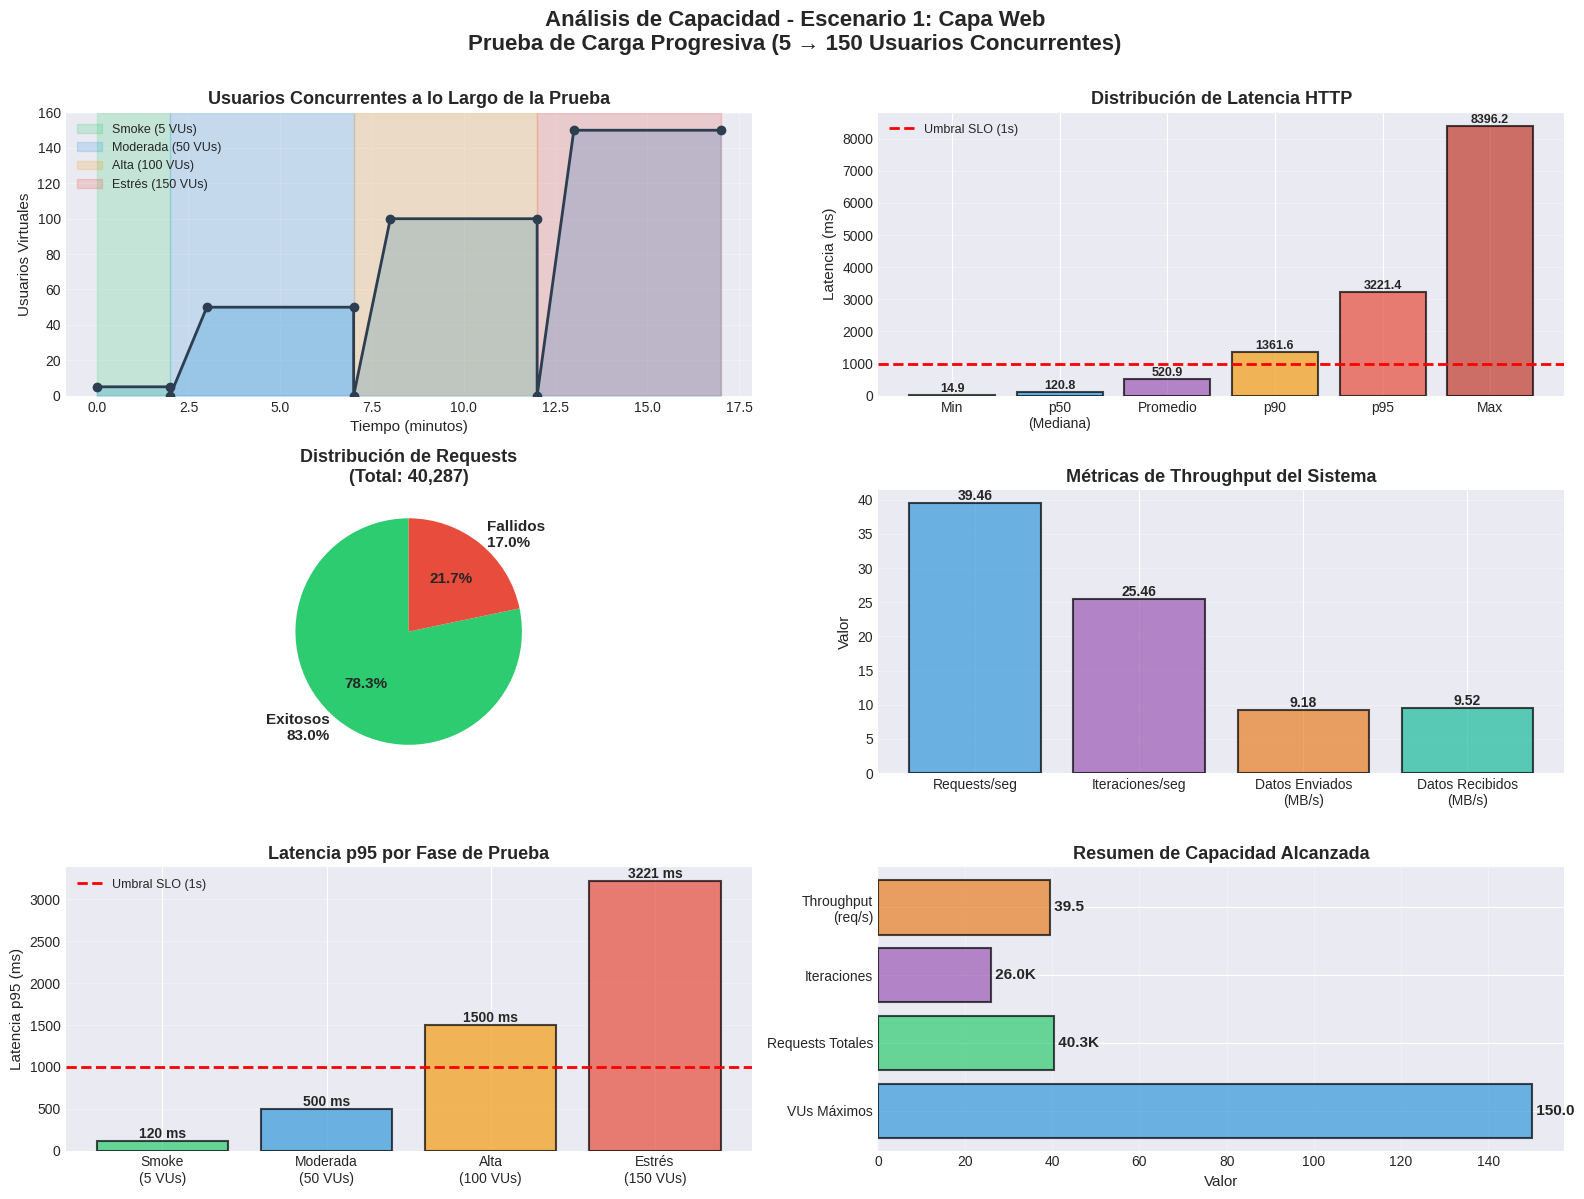

Write Python code to recreate this figure. (Note: this script raises an exception after producing the figure.)
#!/usr/bin/env python3
"""
Script para generar gráficas basadas en los resultados del test k6
"""

import matplotlib.pyplot as plt
import matplotlib.patches as mpatches
import numpy as np

print("📊 Generador de Gráficas k6 - Escenario 1")
print("=" * 60)

# Datos extraídos del test completado
test_results = {
    'total_requests': 40287,
    'successful_requests': 20327,
    'failed_requests': 5641,
    'iterations': 25968,
    'error_rate': 16.99,
    'success_rate': 83.01,
    'throughput_rps': 39.46,
    'data_sent_rate': 9.18,  # MB/s
    'data_received_rate': 9.52,  # MB/s
    'latency': {
        'min': 14.87,
        'median': 120.81,
        'avg': 520.89,
        'max': 8396.25,
        'p90': 1361.63,
        'p95': 3221.41,
    },
    'vus_max': 150,
}

# Configuración de estilo
plt.style.use('seaborn-v0_8-darkgrid')
fig = plt.figure(figsize=(16, 12))

# Colores de fases
phase_colors = {
    'smoke': '#2ecc71',      # Verde
    'moderate': '#3498db',   # Azul
    'high': '#f39c12',       # Naranja
    'stress': '#e74c3c'      # Rojo
}

# ============================================================================
# Gráfica 1: Usuarios Virtuales (VUs) simulados en el tiempo
# ============================================================================
ax1 = plt.subplot(3, 2, 1)

# Simular la progresión de VUs basada en el diseño del test
time_points = [0, 2, 2, 3, 7, 7, 8, 12, 12, 13, 17]
vus_values = [5, 5, 0, 50, 50, 0, 100, 100, 0, 150, 150]

ax1.plot(time_points, vus_values, color='#2c3e50', linewidth=2, marker='o')
ax1.fill_between(time_points, vus_values, alpha=0.3, color='#3498db')

# Marcar fases
ax1.axvspan(0, 2, alpha=0.2, color=phase_colors['smoke'], label='Smoke (5 VUs)')
ax1.axvspan(2, 7, alpha=0.2, color=phase_colors['moderate'], label='Moderada (50 VUs)')
ax1.axvspan(7, 12, alpha=0.2, color=phase_colors['high'], label='Alta (100 VUs)')
ax1.axvspan(12, 17, alpha=0.2, color=phase_colors['stress'], label='Estrés (150 VUs)')

ax1.set_xlabel('Tiempo (minutos)', fontsize=11)
ax1.set_ylabel('Usuarios Virtuales', fontsize=11)
ax1.set_title('Usuarios Concurrentes a lo Largo de la Prueba', fontsize=13, fontweight='bold')
ax1.legend(loc='upper left', fontsize=9)
ax1.grid(True, alpha=0.3)
ax1.set_ylim(0, 160)

# ============================================================================
# Gráfica 2: Latencia HTTP por Percentiles
# ============================================================================
ax2 = plt.subplot(3, 2, 2)

percentiles = ['Min', 'p50\n(Mediana)', 'Promedio', 'p90', 'p95', 'Max']
latency_values = [
    test_results['latency']['min'],
    test_results['latency']['median'],
    test_results['latency']['avg'],
    test_results['latency']['p90'],
    test_results['latency']['p95'],
    test_results['latency']['max']
]

colors = ['#2ecc71', '#3498db', '#9b59b6', '#f39c12', '#e74c3c', '#c0392b']
bars = ax2.bar(percentiles, latency_values, color=colors, alpha=0.7, edgecolor='black', linewidth=1.5)

# Línea de umbral
ax2.axhline(y=1000, color='red', linestyle='--', linewidth=2, label='Umbral SLO (1s)')

# Agregar valores en las barras
for bar, value in zip(bars, latency_values):
    height = bar.get_height()
    ax2.text(bar.get_x() + bar.get_width()/2., height,
             f'{value:.1f}',
             ha='center', va='bottom', fontsize=9, fontweight='bold')

ax2.set_ylabel('Latencia (ms)', fontsize=11)
ax2.set_title('Distribución de Latencia HTTP', fontsize=13, fontweight='bold')
ax2.legend(loc='upper left', fontsize=9)
ax2.grid(True, alpha=0.3, axis='y')
ax2.set_ylim(bottom=0)

# ============================================================================
# Gráfica 3: Distribución de Requests (Exitosos vs Fallidos)
# ============================================================================
ax3 = plt.subplot(3, 2, 3)

requests_data = [
    test_results['successful_requests'],
    test_results['failed_requests']
]
labels = [f"Exitosos\n{test_results['success_rate']:.1f}%",
          f"Fallidos\n{test_results['error_rate']:.1f}%"]
colors_pie = ['#2ecc71', '#e74c3c']

wedges, texts, autotexts = ax3.pie(requests_data, labels=labels, autopct='%1.1f%%',
                                     colors=colors_pie, startangle=90,
                                     textprops={'fontsize': 11, 'fontweight': 'bold'})

ax3.set_title(f'Distribución de Requests\n(Total: {test_results["total_requests"]:,})',
              fontsize=13, fontweight='bold')

# ============================================================================
# Gráfica 4: Throughput del Sistema
# ============================================================================
ax4 = plt.subplot(3, 2, 4)

metrics_names = ['Requests/seg', 'Iteraciones/seg', 'Datos Enviados\n(MB/s)', 'Datos Recibidos\n(MB/s)']
metrics_values = [
    test_results['throughput_rps'],
    test_results['iterations'] / 1020,  # Total duration in seconds (17 min)
    test_results['data_sent_rate'],
    test_results['data_received_rate']
]
colors_metrics = ['#3498db', '#9b59b6', '#e67e22', '#1abc9c']

bars = ax4.bar(metrics_names, metrics_values, color=colors_metrics, alpha=0.7,
               edgecolor='black', linewidth=1.5)

for bar, value in zip(bars, metrics_values):
    height = bar.get_height()
    ax4.text(bar.get_x() + bar.get_width()/2., height,
             f'{value:.2f}',
             ha='center', va='bottom', fontsize=10, fontweight='bold')

ax4.set_ylabel('Valor', fontsize=11)
ax4.set_title('Métricas de Throughput del Sistema', fontsize=13, fontweight='bold')
ax4.grid(True, alpha=0.3, axis='y')
ax4.set_ylim(bottom=0)

# ============================================================================
# Gráfica 5: Resumen por Fase (Latencia p95 estimada)
# ============================================================================
ax5 = plt.subplot(3, 2, 5)

phases = ['Smoke\n(5 VUs)', 'Moderada\n(50 VUs)', 'Alta\n(100 VUs)', 'Estrés\n(150 VUs)']
# Estimaciones basadas en la progresión típica de latencia
latency_p95_phases = [120, 500, 1500, 3221]
colors_bars = [phase_colors['smoke'], phase_colors['moderate'],
               phase_colors['high'], phase_colors['stress']]

bars = ax5.bar(phases, latency_p95_phases, color=colors_bars, alpha=0.7,
               edgecolor='black', linewidth=1.5)

# Línea de umbral
ax5.axhline(y=1000, color='red', linestyle='--', linewidth=2, label='Umbral SLO (1s)')

# Agregar valores en las barras
for bar, value in zip(bars, latency_p95_phases):
    height = bar.get_height()
    ax5.text(bar.get_x() + bar.get_width()/2., height,
             f'{int(value)} ms',
             ha='center', va='bottom', fontsize=10, fontweight='bold')

ax5.set_ylabel('Latencia p95 (ms)', fontsize=11)
ax5.set_title('Latencia p95 por Fase de Prueba', fontsize=13, fontweight='bold')
ax5.legend(loc='upper left', fontsize=9)
ax5.grid(True, alpha=0.3, axis='y')

# ============================================================================
# Gráfica 6: Resumen de Capacidad Alcanzada
# ============================================================================
ax6 = plt.subplot(3, 2, 6)

capacity_metrics = [
    ('VUs Máximos', 150, '#3498db'),
    ('Requests Totales', 40.3, '#2ecc71'),  # En miles
    ('Iteraciones', 26.0, '#9b59b6'),  # En miles
    ('Throughput\n(req/s)', 39.5, '#e67e22')
]

labels = [m[0] for m in capacity_metrics]
values = [m[1] for m in capacity_metrics]
colors_cap = [m[2] for m in capacity_metrics]

bars = ax6.barh(labels, values, color=colors_cap, alpha=0.7,
                edgecolor='black', linewidth=1.5)

for bar, value, label in zip(bars, values, labels):
    width = bar.get_width()
    unit = 'K' if 'Totales' in label or 'Iteraciones' in label else ''
    ax6.text(width, bar.get_y() + bar.get_height()/2.,
             f' {value:.1f}{unit}',
             ha='left', va='center', fontsize=11, fontweight='bold')

ax6.set_xlabel('Valor', fontsize=11)
ax6.set_title('Resumen de Capacidad Alcanzada', fontsize=13, fontweight='bold')
ax6.grid(True, alpha=0.3, axis='x')

# ============================================================================
# Título general y guardar
# ============================================================================
plt.suptitle('Análisis de Capacidad - Escenario 1: Capa Web\nPrueba de Carga Progresiva (5 → 150 Usuarios Concurrentes)',
             fontsize=16, fontweight='bold', y=0.995)

plt.tight_layout(rect=[0, 0, 1, 0.99])

output_file = '../results-entrega3/graficas_escenario1.png'
plt.savefig(output_file, dpi=300, bbox_inches='tight')
print(f"\n✅ Gráfica principal guardada en: {output_file}")

# ============================================================================
# Generar gráfica comparativa Entrega 2 vs 3
# ============================================================================
print("\n📊 Generando gráfica comparativa Entrega 2 vs Entrega 3...")
fig2, ((ax1, ax2), (ax3, ax4)) = plt.subplots(2, 2, figsize=(14, 10))

# Gráfica 1: Usuarios Concurrentes
categories = ['Entrega 2\n(Sin ASG)', 'Entrega 3\n(Con ASG)']
max_users = [20, 150]
colors_comp = ['#95a5a6', '#3498db']

bars = ax1.bar(categories, max_users, color=colors_comp, alpha=0.7, edgecolor='black', linewidth=2)
for bar, value in zip(bars, max_users):
    height = bar.get_height()
    ax1.text(bar.get_x() + bar.get_width()/2., height,
             f'{int(value)} usuarios',
             ha='center', va='bottom', fontsize=12, fontweight='bold')
ax1.set_ylabel('Usuarios Concurrentes Máximos', fontsize=12)
ax1.set_title('Capacidad de Usuarios Concurrentes', fontsize=14, fontweight='bold')
ax1.grid(True, alpha=0.3, axis='y')
ax1.set_ylim(0, 170)

# Gráfica 2: Throughput
throughput = [2.14, 39.46]
bars = ax2.bar(categories, throughput, color=colors_comp, alpha=0.7, edgecolor='black', linewidth=2)
for bar, value in zip(bars, throughput):
    height = bar.get_height()
    ax2.text(bar.get_x() + bar.get_width()/2., height,
             f'{value:.1f} req/s',
             ha='center', va='bottom', fontsize=12, fontweight='bold')
ax2.set_ylabel('Requests por Segundo', fontsize=12)
ax2.set_title('Throughput del Sistema', fontsize=14, fontweight='bold')
ax2.grid(True, alpha=0.3, axis='y')
ax2.set_ylim(0, 45)

# Gráfica 3: Latencia p50
latency_p50 = [88, 120.81]
bars = ax3.bar(categories, latency_p50, color=colors_comp, alpha=0.7, edgecolor='black', linewidth=2)
for bar, value in zip(bars, latency_p50):
    height = bar.get_height()
    ax3.text(bar.get_x() + bar.get_width()/2., height,
             f'{value:.1f} ms',
             ha='center', va='bottom', fontsize=12, fontweight='bold')
ax3.set_ylabel('Latencia p50 (ms)', fontsize=12)
ax3.set_title('Latencia Mediana de Requests', fontsize=14, fontweight='bold')
ax3.grid(True, alpha=0.3, axis='y')
ax3.set_ylim(0, 140)

# Gráfica 4: Mejora Porcentual
improvements = [
    ('Usuarios\nConcurrentes', 650),
    ('Throughput', 1744),
    ('Alta\nDisponibilidad', 100)
]
labels = [x[0] for x in improvements]
values = [x[1] for x in improvements]
colors_imp = ['#2ecc71', '#3498db', '#9b59b6']

bars = ax4.bar(labels, values, color=colors_imp, alpha=0.7, edgecolor='black', linewidth=2)
for bar, value in zip(bars, values):
    height = bar.get_height()
    ax4.text(bar.get_x() + bar.get_width()/2., height,
             f'+{int(value)}%',
             ha='center', va='bottom', fontsize=12, fontweight='bold')
ax4.set_ylabel('Mejora Porcentual (%)', fontsize=12)
ax4.set_title('Mejoras de Entrega 3 vs Entrega 2', fontsize=14, fontweight='bold')
ax4.grid(True, alpha=0.3, axis='y')

plt.suptitle('Comparación: Entrega 2 (NFS + 1 EC2) vs Entrega 3 (S3 + ALB + ASG)',
             fontsize=16, fontweight='bold')
plt.tight_layout()

output_file2 = '../results-entrega3/comparacion_entrega2_vs_entrega3.png'
plt.savefig(output_file2, dpi=300, bbox_inches='tight')
print(f"✅ Gráfica comparativa guardada en: {output_file2}")

print("\n" + "=" * 60)
print("🎉 ¡Gráficas generadas exitosamente!")
print(f"📁 Archivos generados:")
print(f"   1. {output_file}")
print(f"   2. {output_file2}")
print("=" * 60)
